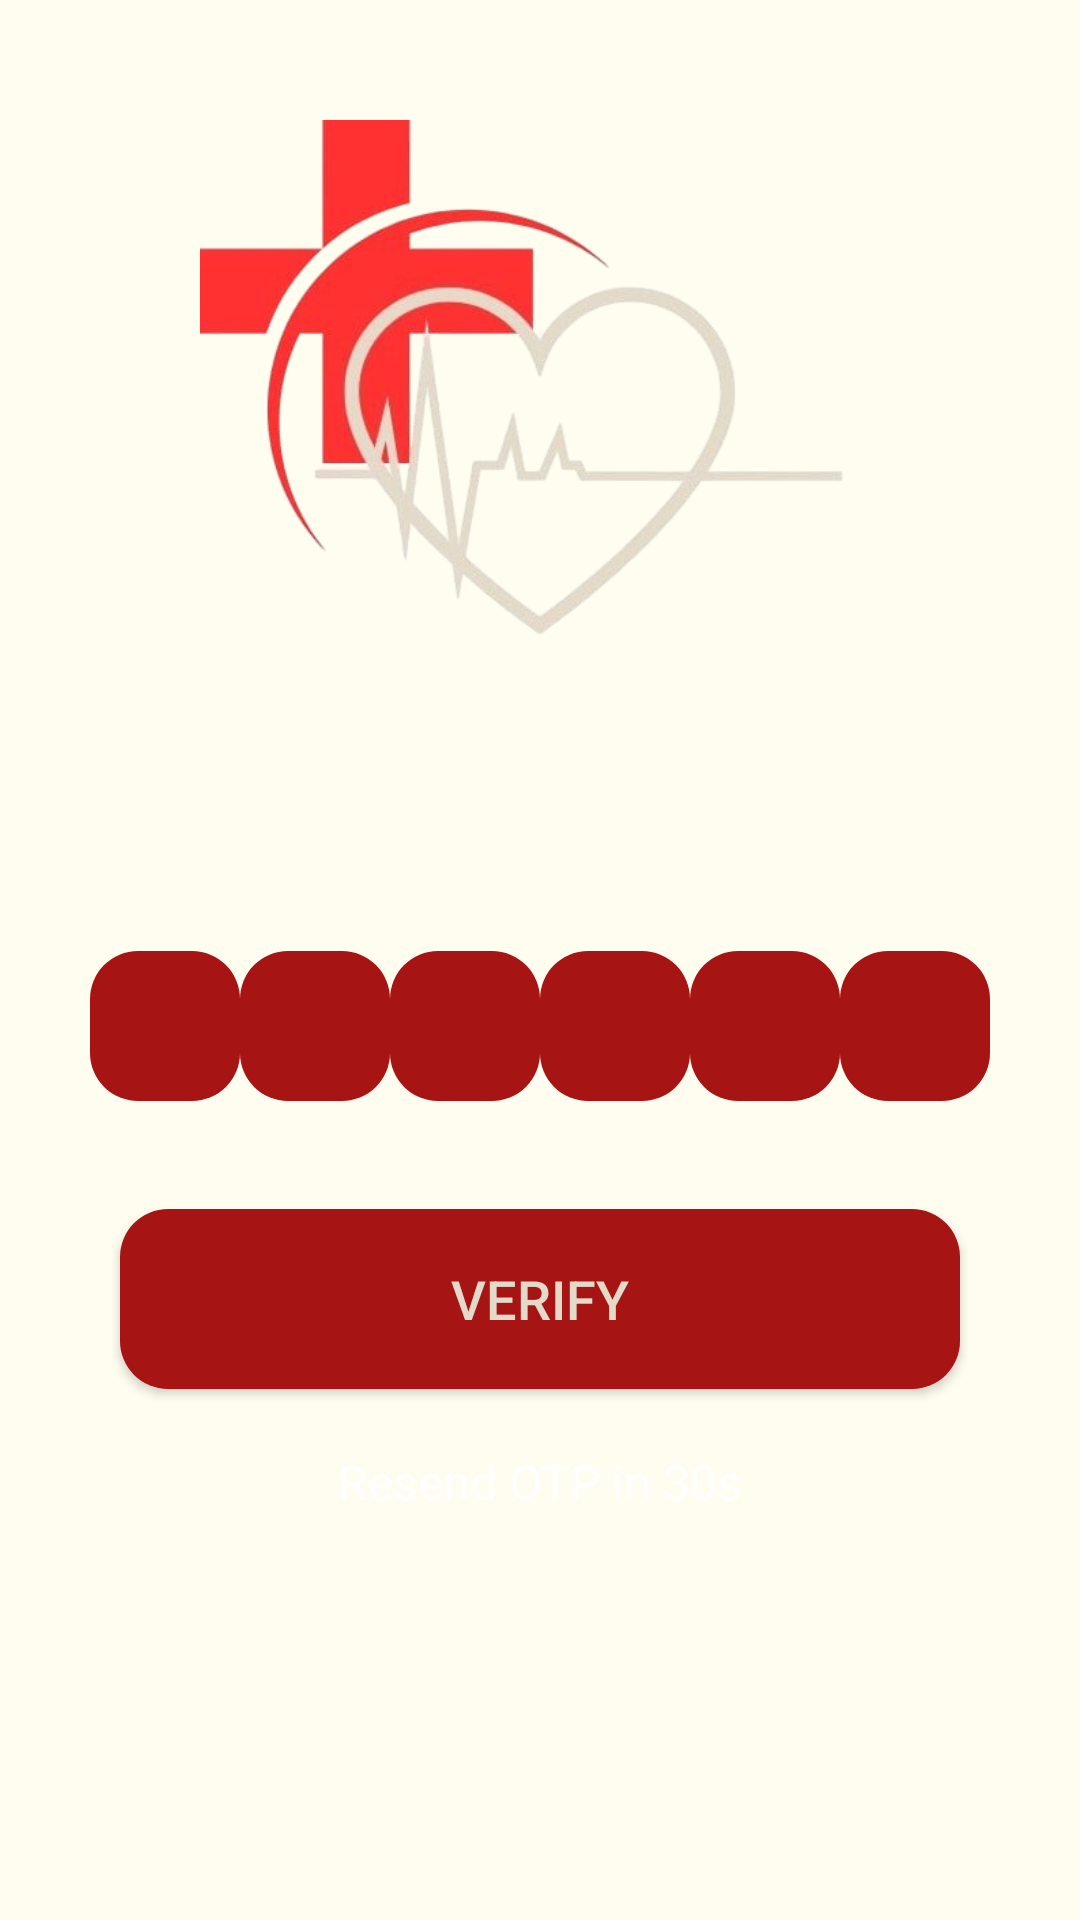

Android layout source for this screen:
<!-- AndroidManifest.xml: application theme Theme.AppCompat.DayNight.NoActionBar -->
<!-- res/layout/activity_verification.xml -->
<?xml version="1.0" encoding="utf-8"?>
<androidx.constraintlayout.widget.ConstraintLayout
    xmlns:android="http://schemas.android.com/apk/res/android"
    xmlns:app="http://schemas.android.com/apk/res-auto"
    xmlns:tools="http://schemas.android.com/tools"
    android:layout_width="match_parent"
    android:layout_height="match_parent"
    android:background="@drawable/background_gradient"
    tools:context=".Verification">

    
    <ImageView
        android:id="@+id/imageView5"
        android:layout_width="256dp"
        android:layout_height="227dp"
        android:layout_marginTop="40dp"
        android:src="@drawable/nb"
        app:layout_constraintEnd_toEndOf="parent"
        app:layout_constraintStart_toStartOf="parent"
        app:layout_constraintTop_toTopOf="parent"
        app:layout_constraintHorizontal_bias="0.5"/>

    <LinearLayout
        android:id="@+id/otpContainer"
        android:layout_width="wrap_content"
        android:layout_height="wrap_content"
        android:orientation="horizontal"
        android:layout_marginTop="50dp"
        app:layout_constraintTop_toBottomOf="@id/imageView5"
        app:layout_constraintStart_toStartOf="parent"
        app:layout_constraintEnd_toEndOf="parent"
        android:gravity="center">

        <EditText
            android:id="@+id/otpDigit1"
            android:layout_width="50dp"
            android:layout_height="50dp"
            android:gravity="center"
            android:inputType="number"
            android:maxLength="1"
            android:textSize="24sp"
            android:background="@drawable/rounded_button"
            android:importantForAccessibility="yes"/>

        <EditText
            android:id="@+id/otpDigit2"
            android:layout_width="50dp"
            android:layout_height="50dp"
            android:gravity="center"
            android:inputType="number"
            android:maxLength="1"
            android:textSize="24sp"
            android:background="@drawable/rounded_button"
            android:importantForAccessibility="yes"/>

        <EditText
            android:id="@+id/otpDigit3"
            android:layout_width="50dp"
            android:layout_height="50dp"
            android:gravity="center"
            android:inputType="number"
            android:maxLength="1"
            android:textSize="24sp"
            android:background="@drawable/rounded_button"
            android:importantForAccessibility="yes"/>

        <EditText
            android:id="@+id/otpDigit4"
            android:layout_width="50dp"
            android:layout_height="50dp"
            android:gravity="center"
            android:inputType="number"
            android:maxLength="1"
            android:textSize="24sp"
            android:background="@drawable/rounded_button"
            android:importantForAccessibility="yes"/>

        <EditText
            android:id="@+id/otpDigit5"
            android:layout_width="50dp"
            android:layout_height="50dp"
            android:gravity="center"
            android:inputType="number"
            android:maxLength="1"
            android:textSize="24sp"
            android:background="@drawable/rounded_button"
            android:importantForAccessibility="yes"/>

        <EditText
            android:id="@+id/otpDigit6"
            android:layout_width="50dp"
            android:layout_height="50dp"
            android:gravity="center"
            android:inputType="number"
            android:maxLength="1"
            android:textSize="24sp"
            android:background="@drawable/rounded_button"
            android:importantForAccessibility="yes"/>
    </LinearLayout>

    <Button
        android:id="@+id/verifyButton"
        android:layout_width="280dp"
        android:layout_height="60dp"
        android:layout_marginTop="36dp"
        android:background="@drawable/rounded_button"
        android:text="Verify"
        android:textColor="#E3DAC9"
        android:textSize="18sp"
        app:layout_constraintEnd_toEndOf="parent"
        app:layout_constraintHorizontal_bias="0.5"
        app:layout_constraintStart_toStartOf="parent"
        app:layout_constraintTop_toBottomOf="@id/otpContainer" />

    <TextView
        android:id="@+id/resendOtpText"
        android:layout_width="wrap_content"
        android:layout_height="wrap_content"
        android:layout_marginTop="20dp"
        android:text="Resend OTP in 30s"
        android:textColor="@android:color/white"
        android:textSize="16sp"
        app:layout_constraintEnd_toEndOf="parent"
        app:layout_constraintHorizontal_bias="0.5"
        app:layout_constraintStart_toStartOf="parent"
        app:layout_constraintTop_toBottomOf="@id/verifyButton" />
</androidx.constraintlayout.widget.ConstraintLayout>
<!-- resources referenced by this layout -->
<resources>
  <!-- drawable background_gradient (drawable) -->
  <?xml version="1.0" encoding="utf-8"?>
  <shape xmlns:android="http://schemas.android.com/apk/res/android">
      <gradient
          android:orientation="vertical"
          android:startColor="#FFFDF0"
          android:endColor="#FFFDF0"
          android:angle="50" />
  </shape>
  <!-- drawable nb: png bitmap (drawable, 100642 bytes) -->
  <!-- drawable rounded_button (drawable) -->
  <?xml version="1.0" encoding="utf-8"?>
  <shape xmlns:android="http://schemas.android.com/apk/res/android">
      <solid android:color="#A61414" /> 
      <corners android:radius="16dp" /> 
  </shape>
</resources>
